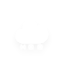
t = 0.00 s
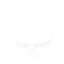
t = 1.20 s
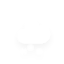
t = 1.45 s
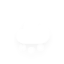
t = 2.20 s
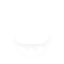
t = 2.83 s
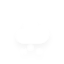
t = 3.45 s

The animated SVG that drew these frames (rendered in a browser with its animation timeline set to each time). Animation: 3 CSS @keyframes rules; one cycle of 4.20 s, repeats indefinitely.

<?xml version="1.0" encoding="utf-8"?>
<!-- (c) ammap.com | SVG weather icons -->
<svg
    version="1.1"
    xmlns="http://www.w3.org/2000/svg"
    xmlns:xlink="http://www.w3.org/1999/xlink"
    width="64"
    height="64"
    viewbox="0 0 64 64">
    <defs>
        <filter id="blur" width="200%" height="200%">
            <feGaussianBlur in="SourceAlpha" stdDeviation="3"/>
            <feOffset dx="0" dy="4" result="offsetblur"/>
            <feComponentTransfer>
                <feFuncA type="linear" slope="0.05"/>
            </feComponentTransfer>
            <feMerge> 
                <feMergeNode/>
                <feMergeNode in="SourceGraphic"/> 
            </feMerge>
        </filter>
        <style type="text/css"><![CDATA[
/*
** CLOUDS
*/
@keyframes am-weather-cloud-2 {
  0% {
    -webkit-transform: translate(0px,0px);
       -moz-transform: translate(0px,0px);
        -ms-transform: translate(0px,0px);
            transform: translate(0px,0px);
  }

  50% {
    -webkit-transform: translate(2px,0px);
       -moz-transform: translate(2px,0px);
        -ms-transform: translate(2px,0px);
            transform: translate(2px,0px);
  }

  100% {
    -webkit-transform: translate(0px,0px);
       -moz-transform: translate(0px,0px);
        -ms-transform: translate(0px,0px);
            transform: translate(0px,0px);
  }
}

.am-weather-cloud-2 {
  -webkit-animation-name: am-weather-cloud-2;
     -moz-animation-name: am-weather-cloud-2;
          animation-name: am-weather-cloud-2;
  -webkit-animation-duration: 3s;
     -moz-animation-duration: 3s;
          animation-duration: 3s;
  -webkit-animation-timing-function: linear;
     -moz-animation-timing-function: linear;
          animation-timing-function: linear;
  -webkit-animation-iteration-count: infinite;
     -moz-animation-iteration-count: infinite;
          animation-iteration-count: infinite;
}

/*
** SNOW
*/
@keyframes am-weather-snow {
  0% {
    -webkit-transform: translateX(0) translateY(0);
       -moz-transform: translateX(0) translateY(0);
        -ms-transform: translateX(0) translateY(0);
            transform: translateX(0) translateY(0);
  }

  33.33% {
    -webkit-transform: translateX(-1.2px) translateY(2px);
       -moz-transform: translateX(-1.2px) translateY(2px);
        -ms-transform: translateX(-1.2px) translateY(2px);
            transform: translateX(-1.2px) translateY(2px);
  }

  66.66% {
    -webkit-transform: translateX(1.4px) translateY(4px);
       -moz-transform: translateX(1.4px) translateY(4px);
        -ms-transform: translateX(1.4px) translateY(4px);
            transform: translateX(1.4px) translateY(4px);
    opacity: 1;
  }

  100% {
    -webkit-transform: translateX(-1.6px) translateY(6px);
       -moz-transform: translateX(-1.6px) translateY(6px);
        -ms-transform: translateX(-1.6px) translateY(6px);
            transform: translateX(-1.6px) translateY(6px);
    opacity: 0;
  }
}

@keyframes am-weather-snow-reverse {
  0% {
    -webkit-transform: translateX(0) translateY(0);
       -moz-transform: translateX(0) translateY(0);
        -ms-transform: translateX(0) translateY(0);
            transform: translateX(0) translateY(0);
  }

  33.33% {
    -webkit-transform: translateX(1.2px) translateY(2px);
       -moz-transform: translateX(1.2px) translateY(2px);
        -ms-transform: translateX(1.2px) translateY(2px);
            transform: translateX(1.2px) translateY(2px);
  }

  66.66% {
    -webkit-transform: translateX(-1.4px) translateY(4px);
       -moz-transform: translateX(-1.4px) translateY(4px);
        -ms-transform: translateX(-1.4px) translateY(4px);
            transform: translateX(-1.4px) translateY(4px);
    opacity: 1;
  }

  100% {
    -webkit-transform: translateX(1.6px) translateY(6px);
       -moz-transform: translateX(1.6px) translateY(6px);
        -ms-transform: translateX(1.6px) translateY(6px);
            transform: translateX(1.6px) translateY(6px);
    opacity: 0;
  }
}

.am-weather-snow-1 {
  -webkit-animation-name: am-weather-snow;
     -moz-animation-name: am-weather-snow;
      -ms-animation-name: am-weather-snow;
          animation-name: am-weather-snow;
  -webkit-animation-duration: 2s;
     -moz-animation-duration: 2s;
      -ms-animation-duration: 2s;
          animation-duration: 2s;
  -webkit-animation-timing-function: linear;
     -moz-animation-timing-function: linear;
      -ms-animation-timing-function: linear;
          animation-timing-function: linear;
  -webkit-animation-iteration-count: infinite;
     -moz-animation-iteration-count: infinite;
      -ms-animation-iteration-count: infinite;
          animation-iteration-count: infinite;
}

.am-weather-snow-2 {
  -webkit-animation-name: am-weather-snow;
     -moz-animation-name: am-weather-snow;
      -ms-animation-name: am-weather-snow;
          animation-name: am-weather-snow;
  -webkit-animation-delay: 1.2s;
     -moz-animation-delay: 1.2s;
      -ms-animation-delay: 1.2s;
          animation-delay: 1.2s;
  -webkit-animation-duration: 2s;
     -moz-animation-duration: 2s;
      -ms-animation-duration: 2s;
          animation-duration: 2s;
  -webkit-animation-timing-function: linear;
     -moz-animation-timing-function: linear;
      -ms-animation-timing-function: linear;
          animation-timing-function: linear;
  -webkit-animation-iteration-count: infinite;
     -moz-animation-iteration-count: infinite;
      -ms-animation-iteration-count: infinite;
          animation-iteration-count: infinite;
}

.am-weather-snow-3 {
  -webkit-animation-name: am-weather-snow-reverse;
     -moz-animation-name: am-weather-snow-reverse;
      -ms-animation-name: am-weather-snow-reverse;
          animation-name: am-weather-snow-reverse;
  -webkit-animation-duration: 2s;
     -moz-animation-duration: 2s;
      -ms-animation-duration: 2s;
          animation-duration: 2s;
  -webkit-animation-timing-function: linear;
     -moz-animation-timing-function: linear;
      -ms-animation-timing-function: linear;
          animation-timing-function: linear;
  -webkit-animation-iteration-count: infinite;
     -moz-animation-iteration-count: infinite;
      -ms-animation-iteration-count: infinite;
          animation-iteration-count: infinite;
}

        ]]></style>
    </defs>
    <g filter="url(#blur)" id="snowy-6">
        <g transform="translate(20,10)">
            <g class="am-weather-cloud-2">
                <path d="M47.7,35.4c0-4.6-3.7-8.2-8.2-8.2c-1,0-1.9,0.2-2.8,0.5c-0.3-3.4-3.1-6.2-6.6-6.2c-3.7,0-6.7,3-6.7,6.7c0,0.8,0.2,1.6,0.4,2.3    c-0.3-0.1-0.7-0.1-1-0.1c-3.7,0-6.7,3-6.7,6.7c0,3.6,2.9,6.6,6.5,6.7l17.2,0C44.2,43.3,47.7,39.8,47.7,35.4z" fill="#fff" stroke="white" stroke-linejoin="round" stroke-width="1.2" transform="translate(-20,-11)"/>
            </g>
            <g class="am-weather-snow-1">
                <g transform="translate(3,28)">
                    <line fill="none" stroke="#" stroke-linecap="round" stroke-width="1.2" transform="translate(0,9), rotate(0)" x1="0" x2="0" y1="-2.5" y2="2.5" />
                    <line fill="none" stroke="#fff" stroke-linecap="round" stroke-width="1" transform="translate(0,9), rotate(45)" x1="0" x2="0" y1="-2.5" y2="2.5" />
                    <line fill="none" stroke="#fff" stroke-linecap="round" stroke-width="1" transform="translate(0,9), rotate(90)" x1="0" x2="0" y1="-2.5" y2="2.5" />
                    <line fill="none" stroke="#fff" stroke-linecap="round" stroke-width="1" transform="translate(0,9), rotate(135)" x1="0" x2="0" y1="-2.5" y2="2.5" />
                </g>
            </g>
            <g class="am-weather-snow-2">
                <g transform="translate(11,28)">
                    <line fill="none" stroke="#fff" stroke-linecap="round" stroke-width="1.2" transform="translate(0,9), rotate(0)" x1="0" x2="0" y1="-2.5" y2="2.5" />
                    <line fill="none" stroke="#fff" stroke-linecap="round" stroke-width="1" transform="translate(0,9), rotate(45)" x1="0" x2="0" y1="-2.5" y2="2.5" />
                    <line fill="none" stroke="#fff" stroke-linecap="round" stroke-width="1" transform="translate(0,9), rotate(90)" x1="0" x2="0" y1="-2.5" y2="2.5" />
                    <line fill="none" stroke="#fff" stroke-linecap="round" stroke-width="1" transform="translate(0,9), rotate(135)" x1="0" x2="0" y1="-2.5" y2="2.5" />
                </g>
            </g>
            <g class="am-weather-snow-3">
                <g transform="translate(20,28)">
                    <line fill="none" stroke="#fff" stroke-linecap="round" stroke-width="1.2" transform="translate(0,9), rotate(0)" x1="0" x2="0" y1="-2.5" y2="2.5" />
                    <line fill="none" stroke="#fff" stroke-linecap="round" stroke-width="1" transform="translate(0,9), rotate(45)" x1="0" x2="0" y1="-2.5" y2="2.5" />
                    <line fill="none" stroke="#fff" stroke-linecap="round" stroke-width="1" transform="translate(0,9), rotate(90)" x1="0" x2="0" y1="-2.5" y2="2.5" />
                    <line fill="none" stroke="#fff" stroke-linecap="round" stroke-width="1" transform="translate(0,9), rotate(135)" x1="0" x2="0" y1="-2.5" y2="2.5" />
                </g>
            </g>
        </g>
    </g>
</svg>